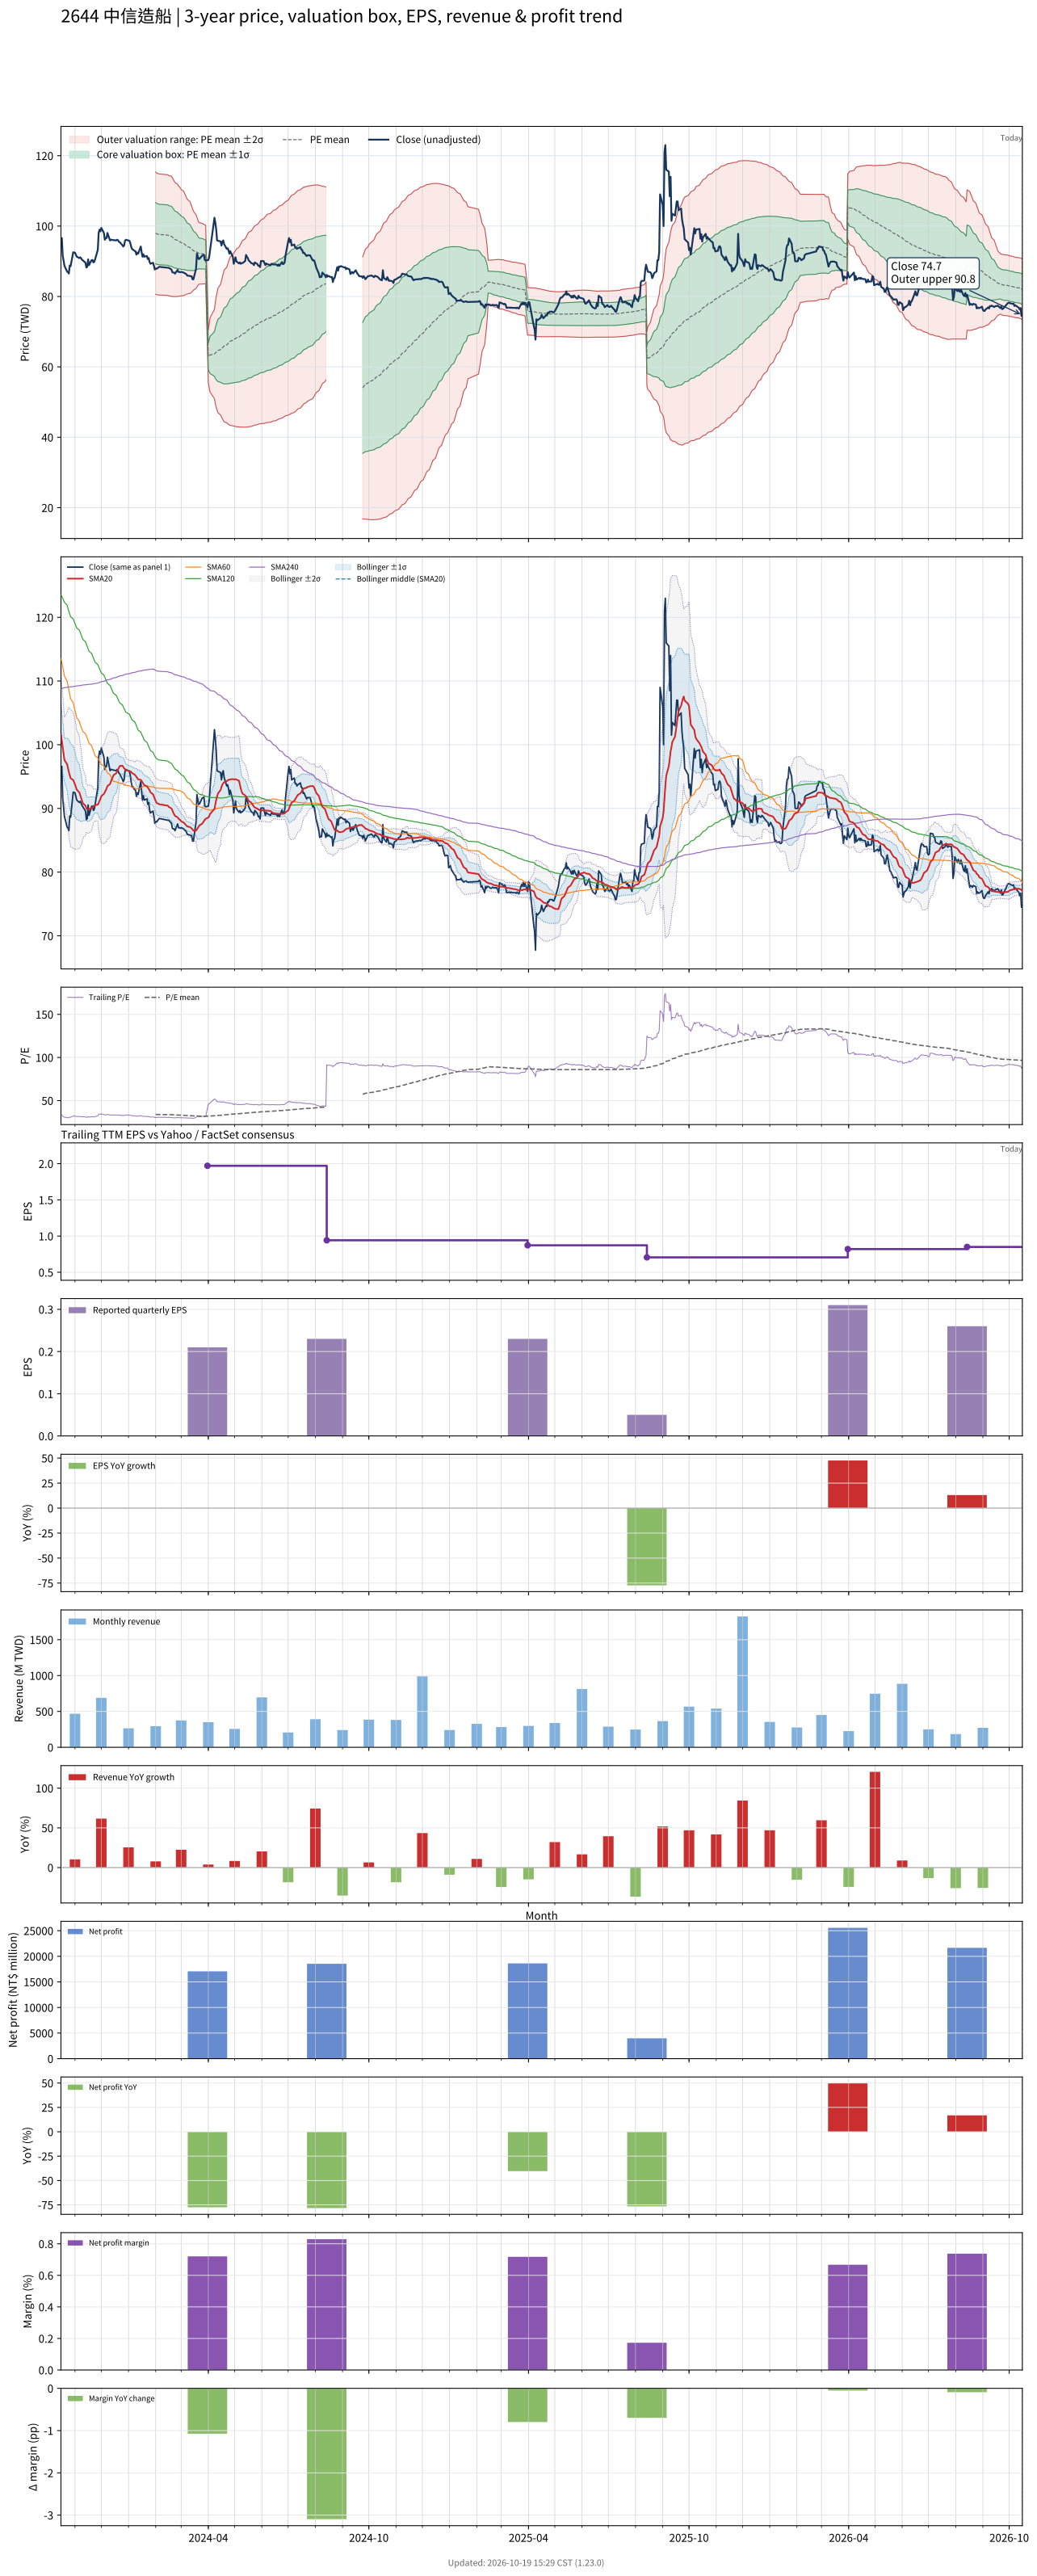

The data file committed next to this chart (first rows):
# chart-version: skill-stock-dynamic-val…
date, close, available_date, period_end, eps, ttm_eps, pe, pe_mean, pe_std, price_m2, price_m1, price_mean, price_p1, price_p2, forward_eps, forward_pe, forward_pe_mean, forward_pe_std, forward_price_m2, forward_price_m1, forward_price_mean, forward_price_p1, forward_price_p2, sma20
2023-10-16, 96.6, 2023-08-14, 2023-06-30, 0.22, 2.884, 33.5, , , , , , , , , , , , , , , , , 101.6
2023-10-17, 96.6, 2023-08-14, 2023-06-30, 0.22, 2.884, 33.5, , , , , , , , , , , , , , , , , 100.6
2023-10-18, 91.6, 2023-08-14, 2023-06-30, 0.22, 2.884, 31.77, , , , , , , , , , , , , , , , , 99.69
2023-10-19, 90.06, 2023-08-14, 2023-06-30, 0.22, 2.884, 31.23, , , , , , , , , , , , , , , , , 98.66
2023-10-20, 88.72, 2023-08-14, 2023-06-30, 0.22, 2.884, 30.77, , , , , , , , , , , , , , , , , 97.6
2023-10-23, 87.08, 2023-08-14, 2023-06-30, 0.22, 2.884, 30.2, , , , , , , , , , , , , , , , , 96.95
2023-10-24, 86.89, 2023-08-14, 2023-06-30, 0.22, 2.884, 30.13, , , , , , , , , , , , , , , , , 96.35
2023-10-25, 86.51, 2023-08-14, 2023-06-30, 0.22, 2.884, 30, , , , , , , , , , , , , , , , , 95.72
2023-10-26, 88.81, 2023-08-14, 2023-06-30, 0.22, 2.884, 30.8, , , , , , , , , , , , , , , , , 95.24
2023-10-27, 88.62, 2023-08-14, 2023-06-30, 0.22, 2.884, 30.73, , , , , , , , , , , , , , , , , 94.74
2023-10-30, 92.56, 2023-08-14, 2023-06-30, 0.22, 2.884, 32.1, , , , , , , , , , , , , , , , , 94.44
2023-10-31, 92.46, 2023-08-14, 2023-06-30, 0.22, 2.884, 32.07, , , , , , , , , , , , , , , , , 94.12
2023-11-01, 92.46, 2023-08-14, 2023-06-30, 0.22, 2.884, 32.07, , , , , , , , , , , , , , , , , 93.77
2023-11-02, 91.89, 2023-08-14, 2023-06-30, 0.22, 2.884, 31.87, , , , , , , , , , , , , , , , , 93.36
2023-11-03, 91.31, 2023-08-14, 2023-06-30, 0.22, 2.884, 31.67, , , , , , , , , , , , , , , , , 92.95
2023-11-06, 90.93, 2023-08-14, 2023-06-30, 0.22, 2.884, 31.53, , , , , , , , , , , , , , , , , 92.5
2023-11-07, 91.12, 2023-08-14, 2023-06-30, 0.22, 2.884, 31.6, , , , , , , , , , , , , , , , , 92.06
2023-11-08, 90.83, 2023-08-14, 2023-06-30, 0.22, 2.884, 31.5, , , , , , , , , , , , , , , , , 91.68
2023-11-09, 90.45, 2023-08-14, 2023-06-30, 0.22, 2.884, 31.37, , , , , , , , , , , , , , , , , 91.22
2023-11-10, 90.25, 2023-08-14, 2023-06-30, 0.22, 2.884, 31.3, , , , , , , , , , , , , , , , , 90.79
2023-11-13, 89.58, 2023-08-14, 2023-06-30, 0.22, 2.884, 31.07, , , , , , , , , , , , , , , , , 90.44
2023-11-14, 88.24, 2023-08-14, 2023-06-30, 0.22, 2.884, 30.6, , , , , , , , , , , , , , , , , 90.02
2023-11-15, 88.43, 2023-08-14, 2023-06-30, 0.22, 2.884, 30.67, , , , , , , , , , , , , , , , , 89.86
2023-11-16, 90.54, 2023-08-14, 2023-06-30, 0.22, 2.884, 31.4, , , , , , , , , , , , , , , , , 89.88
2023-11-17, 88.91, 2023-08-14, 2023-06-30, 0.22, 2.884, 30.83, , , , , , , , , , , , , , , , , 89.89
2023-11-20, 90.35, 2023-08-14, 2023-06-30, 0.22, 2.884, 31.33, , , , , , , , , , , , , , , , , 90.06
2023-11-21, 90.35, 2023-08-14, 2023-06-30, 0.22, 2.884, 31.33, , , , , , , , , , , , , , , , , 90.23
2023-11-22, 89.68, 2023-08-14, 2023-06-30, 0.22, 2.884, 31.1, , , , , , , , , , , , , , , , , 90.39
2023-11-23, 89.87, 2023-08-14, 2023-06-30, 0.22, 2.884, 31.17, , , , , , , , , , , , , , , , , 90.44
2023-11-24, 90.64, 2023-08-14, 2023-06-30, 0.22, 2.884, 31.43, , , , , , , , , , , , , , , , , 90.54
2023-11-27, 93.23, 2023-08-14, 2023-06-30, 0.22, 2.884, 32.33, , , , , , , , , , , , , , , , , 90.58
2023-11-28, 98.04, 2023-08-14, 2023-06-30, 0.22, 2.884, 34, , , , , , , , , , , , , , , , , 90.85
2023-11-29, 99, 2023-08-14, 2023-06-30, 0.22, 2.884, 34.33, , , , , , , , , , , , , , , , , 91.18
2023-11-30, 98.52, 2023-08-14, 2023-06-30, 0.22, 2.884, 34.17, , , , , , , , , , , , , , , , , 91.51
2023-12-01, 99.48, 2023-08-14, 2023-06-30, 0.22, 2.884, 34.5, , , , , , , , , , , , , , , , , 91.92
2023-12-04, 98.04, 2023-08-14, 2023-06-30, 0.22, 2.884, 34, , , , , , , , , , , , , , , , , 92.28
2023-12-05, 96.12, 2023-08-14, 2023-06-30, 0.22, 2.884, 33.33, , , , , , , , , , , , , , , , , 92.53
2023-12-06, 96.6, 2023-08-14, 2023-06-30, 0.22, 2.884, 33.5, , , , , , , , , , , , , , , , , 92.82
2023-12-07, 96.6, 2023-08-14, 2023-06-30, 0.22, 2.884, 33.5, , , , , , , , , , , , , , , , , 93.12
2023-12-08, 98.04, 2023-08-14, 2023-06-30, 0.22, 2.884, 34, , , , , , , , , , , , , , , , , 93.51
2023-12-11, 95.92, 2023-08-14, 2023-06-30, 0.22, 2.884, 33.27, , , , , , , , , , , , , , , , , 93.83
2023-12-12, 96.12, 2023-08-14, 2023-06-30, 0.22, 2.884, 33.33, , , , , , , , , , , , , , , , , 94.22
2023-12-13, 96.12, 2023-08-14, 2023-06-30, 0.22, 2.884, 33.33, , , , , , , , , , , , , , , , , 94.61
2023-12-14, 96.02, 2023-08-14, 2023-06-30, 0.22, 2.884, 33.3, , , , , , , , , , , , , , , , , 94.88
2023-12-15, 96.02, 2023-08-14, 2023-06-30, 0.22, 2.884, 33.3, , , , , , , , , , , , , , , , , 95.24
2023-12-18, 95.92, 2023-08-14, 2023-06-30, 0.22, 2.884, 33.27, , , , , , , , , , , , , , , , , 95.52
2023-12-19, 96.12, 2023-08-14, 2023-06-30, 0.22, 2.884, 33.33, , , , , , , , , , , , , , , , , 95.8
2023-12-20, 96.02, 2023-08-14, 2023-06-30, 0.22, 2.884, 33.3, , , , , , , , , , , , , , , , , 96.12
2023-12-21, 95.54, 2023-08-14, 2023-06-30, 0.22, 2.884, 33.13, , , , , , , , , , , , , , , , , 96.41
2023-12-22, 95.44, 2023-08-14, 2023-06-30, 0.22, 2.884, 33.1, , , , , , , , , , , , , , , , , 96.65
2023-12-25, 94.58, 2023-08-14, 2023-06-30, 0.22, 2.884, 32.8, , , , , , , , , , , , , , , , , 96.71
2023-12-26, 94.19, 2023-08-14, 2023-06-30, 0.22, 2.884, 32.67, , , , , , , , , , , , , , , , , 96.52
2023-12-27, 94.48, 2023-08-14, 2023-06-30, 0.22, 2.884, 32.77, , , , , , , , , , , , , , , , , 96.29
2023-12-28, 95.83, 2023-08-14, 2023-06-30, 0.22, 2.884, 33.23, , , , , , , , , , , , , , , , , 96.16
2023-12-29, 96.12, 2023-08-14, 2023-06-30, 0.22, 2.884, 33.33, , , , , , , , , , , , , , , , , 95.99
2024-01-02, 95.83, 2023-08-14, 2023-06-30, 0.22, 2.884, 33.23, , , , , , , , , , , , , , , , , 95.88
2024-01-03, 95.25, 2023-08-14, 2023-06-30, 0.22, 2.884, 33.03, , , , , , , , , , , , , , , , , 95.84
2024-01-04, 94.19, 2023-08-14, 2023-06-30, 0.22, 2.884, 32.67, , , , , , , , , , , , , , , , , 95.72
2024-01-05, 93.52, 2023-08-14, 2023-06-30, 0.22, 2.884, 32.43, , , , , , , , , , , , , , , , , 95.56
... 671 more rows
